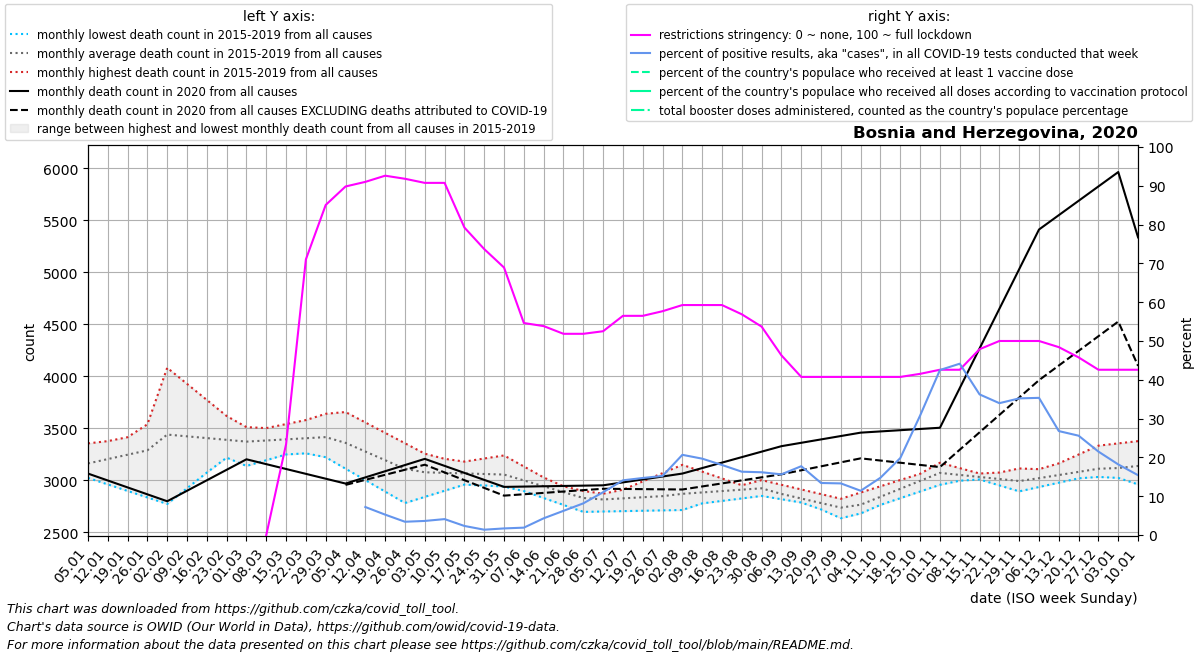

The file beside this chart, header and first rows:
date, location, time_unit, time, deaths_2010_all_ages, deaths_2011_all_ages, deaths_2012_all_ages, deaths_2013_all_ages, deaths_2014_all_ages, deaths_2015_all_ages, deaths_2016_all_ages, deaths_2017_all_ages, deaths_2018_all_ages, deaths_2019_all_ages, deaths_2020_all_ages, deaths_2021_all_ages, deaths_2022_all_ages, new_deaths, new_cases_smoothed, new_tests_smoothed, positive_test_percent, stringency_index, people_vaccinated, people_fully_vaccinated
2020-01-05, Bosnia and Herzegovina, monthly, 1, , , , , , , 3168, 3356, 3024, 3104, 3066, 5334, , , , , , , , 
2020-01-12, Bosnia and Herzegovina, monthly, 2, , , , , , , 3292, 3378, 2962, 3189, 3000, 4707, , , , , , , , 
2020-01-19, Bosnia and Herzegovina, monthly, 3, , , , , , , 3415, 3399, 2899, 3274, 2933, 4080, , , , , , , , 
2020-01-26, Bosnia and Herzegovina, monthly, 4, , , , , , , 3539, 3421, 2837, 3359, 2866, 3452, , , , , , , , 
2020-02-02, Bosnia and Herzegovina, monthly, 5, , , , , , 4082, 3459, 3443, 2774, 3444, 2800, 3452, , , , , , , , 
2020-02-09, Bosnia and Herzegovina, monthly, 6, , , , , , 3928, 3379, 3425, 2925, 3461, 2901, 3453, , , , , , , , 
2020-02-16, Bosnia and Herzegovina, monthly, 7, , , , , , 3773, 3299, 3408, 3076, 3478, 3002, 3454, , , , , , , , 
2020-02-23, Bosnia and Herzegovina, monthly, 8, , , , , , 3618, 3219, 3390, 3226, 3495, 3102, 3454, , , , , , , , 
2020-03-01, Bosnia and Herzegovina, monthly, 9, , , , , , 3464, 3139, 3372, 3377, 3512, 3203, 3721, , , , , , , , 
2020-03-08, Bosnia and Herzegovina, monthly, 10, , , , , , 3503, 3194, 3335, 3443, 3444, 3156, 3987, , , , , , 0.0, , 
2020-03-15, Bosnia and Herzegovina, monthly, 11, , , , , , 3541, 3250, 3298, 3508, 3376, 3110, 4254, , , 9.0, , , 23.42, , 
2020-03-22, Bosnia and Herzegovina, monthly, 12, , , , , , 3580, 3305, 3260, 3574, 3307, 3063, 4520, , , 54.14, , , 71.03, , 
2020-03-29, Bosnia and Herzegovina, monthly, 13, , , , , , 3618, 3360, 3223, 3640, 3239, 3017, 4787, , , 146.7, , , 85.05, , 
2020-04-05, Bosnia and Herzegovina, monthly, 14, , , , , , 3657, 3269, 3113, 3549, 3216, 2970, 5103, , 13.0, 307.1, , , 89.81, , 
2020-04-12, Bosnia and Herzegovina, monthly, 15, , , , , , 3557, 3178, 3003, 3458, 3192, 3029, 5419, , 23.75, 331.3, 3330, 7.216, 91, , 
2020-04-19, Bosnia and Herzegovina, monthly, 16, , , , , , 3457, 3086, 2893, 3368, 3169, 3088, 5735, , 34.5, 315.4, 6095, 5.256, 92.59, , 
2020-04-26, Bosnia and Herzegovina, monthly, 17, , , , , , 3357, 2995, 2783, 3277, 3145, 3148, 6051, , 45.25, 241.6, 7121, 3.422, 91.8, , 
2020-05-03, Bosnia and Herzegovina, monthly, 18, , , , , , 3257, 2984, 2842, 3186, 3122, 3207, 5685, , 56.0, 315.1, 8692, 3.631, 90.74, , 
2020-05-10, Bosnia and Herzegovina, monthly, 19, , , , , , 3208, 2973, 2901, 3130, 3152, 3140, 5320, , 63.0, 300.3, 7311, 4.103, 90.74, , 
2020-05-17, Bosnia and Herzegovina, monthly, 20, , , , , , 3158, 2963, 2960, 3075, 3181, 3072, 4954, , 70.0, 189.7, 8150, 2.337, 79.23, , 
2020-05-24, Bosnia and Herzegovina, monthly, 21, , , , , , 3108, 2952, 3019, 3020, 3210, 3005, 4589, , 77.0, 140.9, 10313, 1.373, 73.68, , 
2020-05-31, Bosnia and Herzegovina, monthly, 22, , , , , , 3059, 2941, 3078, 2964, 3240, 2938, 4223, , 84.0, 104.4, 6275, 1.703, 68.92, , 
2020-06-07, Bosnia and Herzegovina, monthly, 23, , , , , , 3013, 2922, 3033, 2898, 3134, 2941, 3986, , 73.8, 116.3, 6118, 1.903, 54.63, , 
2020-06-14, Bosnia and Herzegovina, monthly, 24, , , , , , 2968, 2904, 2988, 2831, 3028, 2944, 3750, , 63.6, 242.3, 5645, 4.309, 53.84, , 
2020-06-21, Bosnia and Herzegovina, monthly, 25, , , , , , 2922, 2885, 2944, 2764, 2923, 2947, 3513, , 53.4, 363, 5823, 6.232, 51.85, , 
2020-06-28, Bosnia and Herzegovina, monthly, 26, , , , , , 2877, 2866, 2899, 2698, 2817, 2950, 3276, , 43.2, 590.1, 7211, 8.16, 51.85, , 
2020-07-05, Bosnia and Herzegovina, monthly, 27, , , , , , 2831, 2832, 2872, 2702, 2847, 2953, 3224, , 33.0, 952.6, 8637, 11.03, 52.51, , 
2020-07-12, Bosnia and Herzegovina, monthly, 28, , , , , , 2911, 2799, 2846, 2705, 2878, 2981, 3172, , 63.0, 1425, 10085, 14.1, 56.48, , 
2020-07-19, Bosnia and Herzegovina, monthly, 29, , , , , , 2990, 2766, 2819, 2709, 2908, 3010, 3119, , 93.0, 1490, 10150, 14.7, 56.48, , 
2020-07-26, Bosnia and Herzegovina, monthly, 30, , , , , , 3070, 2732, 2793, 2712, 2939, 3038, 3067, , 123.0, 1669, 10947, 15.23, 57.67, , 
2020-08-02, Bosnia and Herzegovina, monthly, 31, , , , , , 3150, 2756, 2766, 2716, 2969, 3066, 3057, , 153.0, 2106, 10197, 20.67, 59.26, , 
2020-08-09, Bosnia and Herzegovina, monthly, 32, , , , , , 3085, 2780, 2818, 2788, 2953, 3119, 3048, , 176.4, 1861, 9460, 19.68, 59.26, , 
2020-08-16, Bosnia and Herzegovina, monthly, 33, , , , , , 3019, 2803, 2870, 2860, 2937, 3171, 3038, , 199.8, 1939, 10762, 18.05, 59.26, , 
2020-08-23, Bosnia and Herzegovina, monthly, 34, , , , , , 2954, 2827, 2923, 2931, 2921, 3224, 3029, , 223.2, 1789, 10955, 16.32, 56.88, , 
2020-08-30, Bosnia and Herzegovina, monthly, 35, , , , , , 2888, 2851, 2975, 3003, 2905, 3276, 3019, , 246.6, 1919, 11872, 16.17, 53.7, , 
2020-09-06, Bosnia and Herzegovina, monthly, 36, , , , , , 2823, 2820, 2890, 2958, 2861, 3329, 3209, , 270.0, 1888, 12086, 15.64, 46.3, , 
2020-09-13, Bosnia and Herzegovina, monthly, 37, , , , , , 2809, 2788, 2806, 2914, 2816, 3362, 3399, , 264.2, 1743, 10061, 17.74, 40.74, , 
2020-09-20, Bosnia and Herzegovina, monthly, 38, , , , , , 2795, 2756, 2722, 2869, 2772, 3394, 3589, , 258.5, 2009, 15155, 13.41, 40.74, , 
2020-09-27, Bosnia and Herzegovina, monthly, 39, , , , , , 2781, 2725, 2637, 2824, 2727, 3426, 3779, , 252.8, 1716, 12885, 13.3, 40.74, , 
2020-10-04, Bosnia and Herzegovina, monthly, 40, , , , , , 2767, 2799, 2701, 2884, 2683, 3459, , , 247.0, 1402, 12291, 11.4, 40.74, , 
2020-10-11, Bosnia and Herzegovina, monthly, 41, , , , , , 2829, 2873, 2765, 2944, 2805, 3471, , , 279.8, 1846, 12438, 14.77, 40.74, , 
2020-10-18, Bosnia and Herzegovina, monthly, 42, , , , , , 2891, 2947, 2830, 3004, 2926, 3482, , , 312.5, 2819, 14171, 19.84, 40.74, , 
2020-10-25, Bosnia and Herzegovina, monthly, 43, , , , , , 2953, 3021, 2894, 3064, 3048, 3494, , , 345.2, 5202, 16753, 30.79, 41.53, , 
2020-11-01, Bosnia and Herzegovina, monthly, 44, , , , , , 3015, 3095, 2958, 3124, 3170, 3506, , , 378.0, 9005, 21086, 42.52, 42.59, , 
2020-11-08, Bosnia and Herzegovina, monthly, 45, , , , , , 3012, 3070, 2997, 3067, 3118, 3887, , , 591.8, 10915, 24756, 44.15, 42.59, , 
2020-11-15, Bosnia and Herzegovina, monthly, 46, , , , , , 3009, 3044, 3036, 3010, 3066, 4268, , , 805.6, 10504, 29030, 36.24, 47.88, , 
2020-11-22, Bosnia and Herzegovina, monthly, 47, , , , , , 3007, 3019, 3076, 2952, 3015, 4648, , , 1019, 8642, 25454, 33.98, 50.0, , 
2020-11-29, Bosnia and Herzegovina, monthly, 48, , , , , , 3004, 2994, 3115, 2895, 2963, 5029, , , 1233, 7587, 21596, 35.21, 50.0, , 
2020-12-06, Bosnia and Herzegovina, monthly, 49, , , , , , 3001, 3079, 3108, 2937, 2984, 5410, , , 1447, 7226, 20473, 35.35, 50.0, , 
2020-12-13, Bosnia and Herzegovina, monthly, 50, , , , , , 3012, 3164, 3101, 2979, 3004, 5548, , , 1444, 6840, 25857, 26.78, 48.41, , 
2020-12-20, Bosnia and Herzegovina, monthly, 51, , , , , , 3022, 3249, 3094, 3020, 3025, 5686, , , 1442, 5598, 21968, 25.59, 45.77, , 
2020-12-27, Bosnia and Herzegovina, monthly, 52, , , , , , 3033, 3334, 3087, 3062, 3045, 5824, , , 1439, 4278, 19891, 21.5, 42.59, , 
2021-01-03, Bosnia and Herzegovina, monthly, 53, , , , , , 3044, 3356, 3024, 3104, 3066, 5962, , , 1436, 3183, 17467, 18.19, 42.59, , 
2021-01-10, Bosnia and Herzegovina, monthly, 1, , , , , , 3168, 3378, 2962, 3189, 3000, 5334, , , 1234, 2784, 18173, 15.42, 42.59, , 
